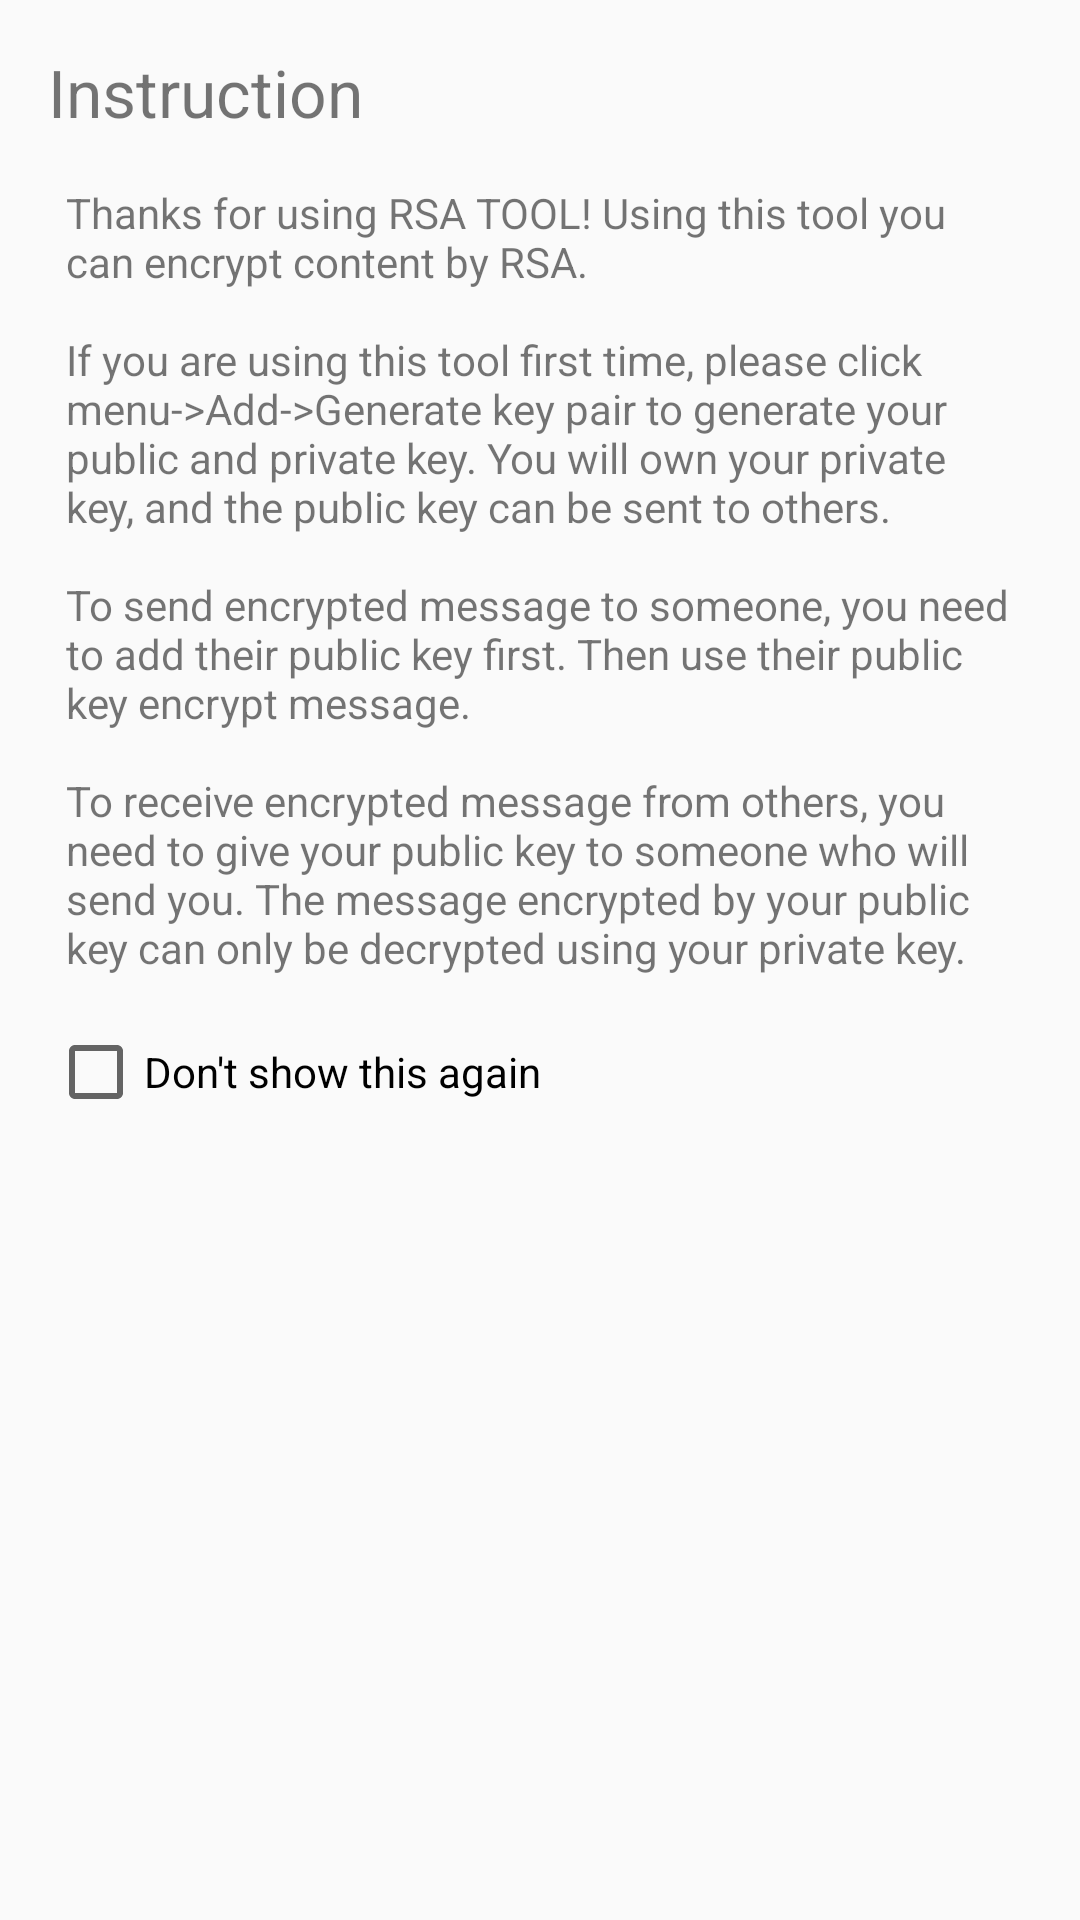

Here is an Android app screen rendered from its layout file. Give the layout XML and the strings, colors and styles it references.
<!-- AndroidManifest.xml: application theme AppTheme -->
<!-- res/layout/dialog_firstrun.xml -->
<?xml version="1.0" encoding="utf-8"?>
<androidx.constraintlayout.widget.ConstraintLayout xmlns:android="http://schemas.android.com/apk/res/android"
    xmlns:app="http://schemas.android.com/apk/res-auto"
    xmlns:tools="http://schemas.android.com/tools"
    android:id="@+id/linearLayout"
    android:layout_width="match_parent"
    android:layout_height="wrap_content"
    android:orientation="vertical">

    <TextView
        android:id="@+id/textView5"
        style="@style/DialogTheme.Title"
        android:layout_width="wrap_content"
        android:layout_height="wrap_content"
        android:layout_marginStart="16dp"
        android:text="@string/dialog_first_run_title"
        app:layout_constraintStart_toStartOf="parent"
        app:layout_constraintTop_toTopOf="parent" />

    <TextView
        android:id="@+id/textView6"
        style="@style/DialogTheme"
        android:layout_width="match_parent"
        android:layout_height="wrap_content"
        android:text="@string/dialog_first_run_content"
        app:layout_constraintEnd_toEndOf="parent"
        app:layout_constraintStart_toStartOf="parent"
        app:layout_constraintTop_toBottomOf="@+id/textView5" />

    <CheckBox
        android:id="@+id/checkBoxFirstRunDialog"
        style="@style/DialogTheme"
        android:layout_width="wrap_content"
        android:layout_height="wrap_content"
        android:layout_marginStart="16dp"
        android:text="@string/dialog_first_run_checkbox"
        app:layout_constraintStart_toStartOf="parent"
        app:layout_constraintTop_toBottomOf="@+id/textView6" />

</androidx.constraintlayout.widget.ConstraintLayout>
<!-- resources referenced by this layout -->
<resources>
  <string name="dialog_first_run_checkbox">Don\'t show this again</string>
  <string name="dialog_first_run_content">
          Thanks for using RSA TOOL! Using this tool you can encrypt content by RSA.
          \n\nIf you are using this tool first time, please click menu-&gt;Add-&gt;Generate key pair to generate your public and private key. You will own your private key, and the public key can be sent to others.
          \n\nTo send encrypted message to someone, you need to add their public key first. Then use their public key encrypt message.
          \n\nTo receive encrypted message from others, you need to give your public key to someone who will send you. The message encrypted by your public key can only be decrypted using your private key.
      </string>
  <string name="dialog_first_run_title">Instruction</string>
  <style name="DialogTheme">
          <item name="android:layout_marginLeft">22dp</item>
          <item name="android:layout_marginRight">22dp</item>
          <item name="android:layout_marginTop">16dp</item>
      </style>
  <style name="DialogTheme.Title">
          <item name="android:textSize">22sp</item>
      </style>
  <style name="AppTheme" parent="Theme.AppCompat.Light.DarkActionBar">
          
          <item name="colorPrimary">@color/colorPrimary</item>
          <item name="colorPrimaryDark">@color/colorPrimaryDark</item>
          <item name="colorAccent">@color/colorAccent</item>
      </style>
  <!-- not gathered from this repository: default colours our renderer supplied (Android Studio template values) -->
  <color name="colorPrimary">#FF6200EE</color>
  <color name="colorPrimaryDark">#FF3700B3</color>
  <color name="colorAccent">#FF03DAC5</color>
</resources>
